The GitHub repository TakanashaTaryu/Osteosarcoma-Histopathology-Classification contains a labelled image folder "dataset_balanced" with 3 categories: non-tumor, non-viable tumor, viable tumor. Examples follow, each with its label.

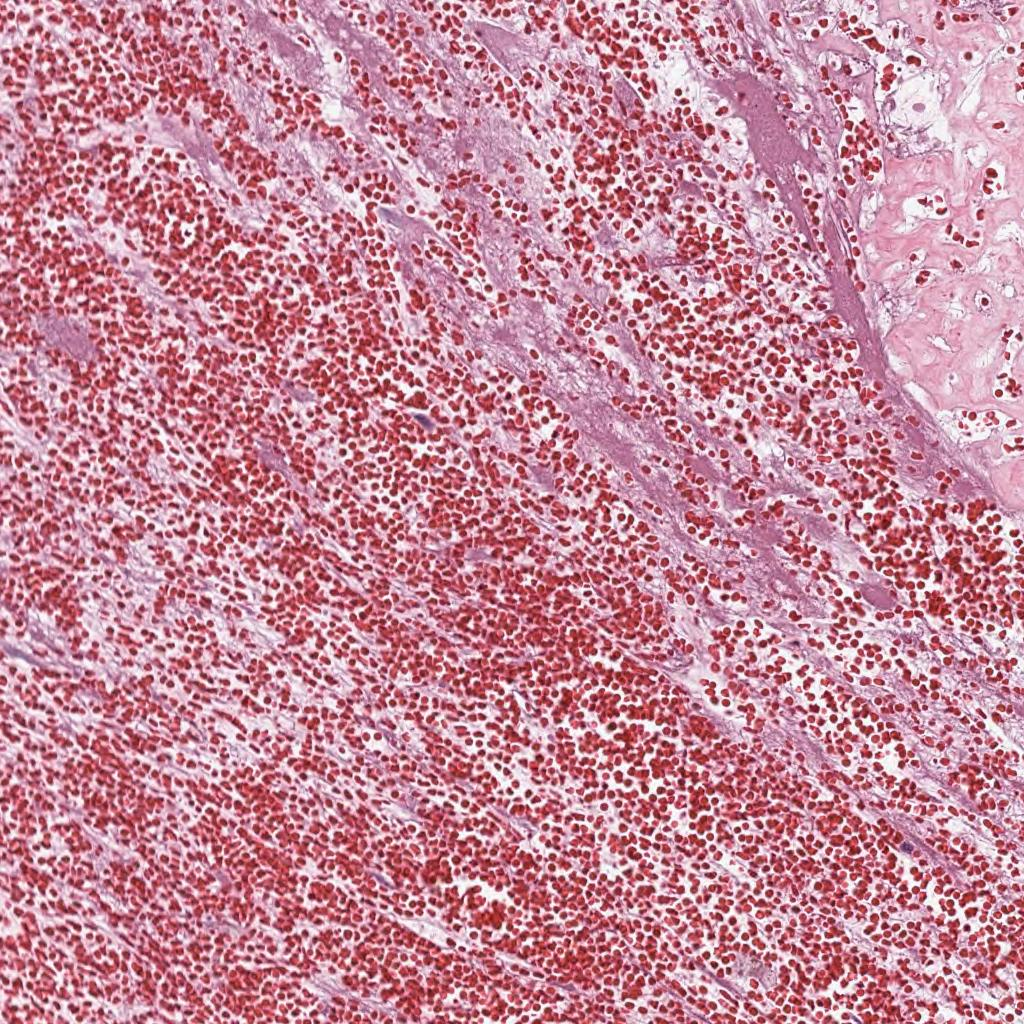
Label: non-viable tumor

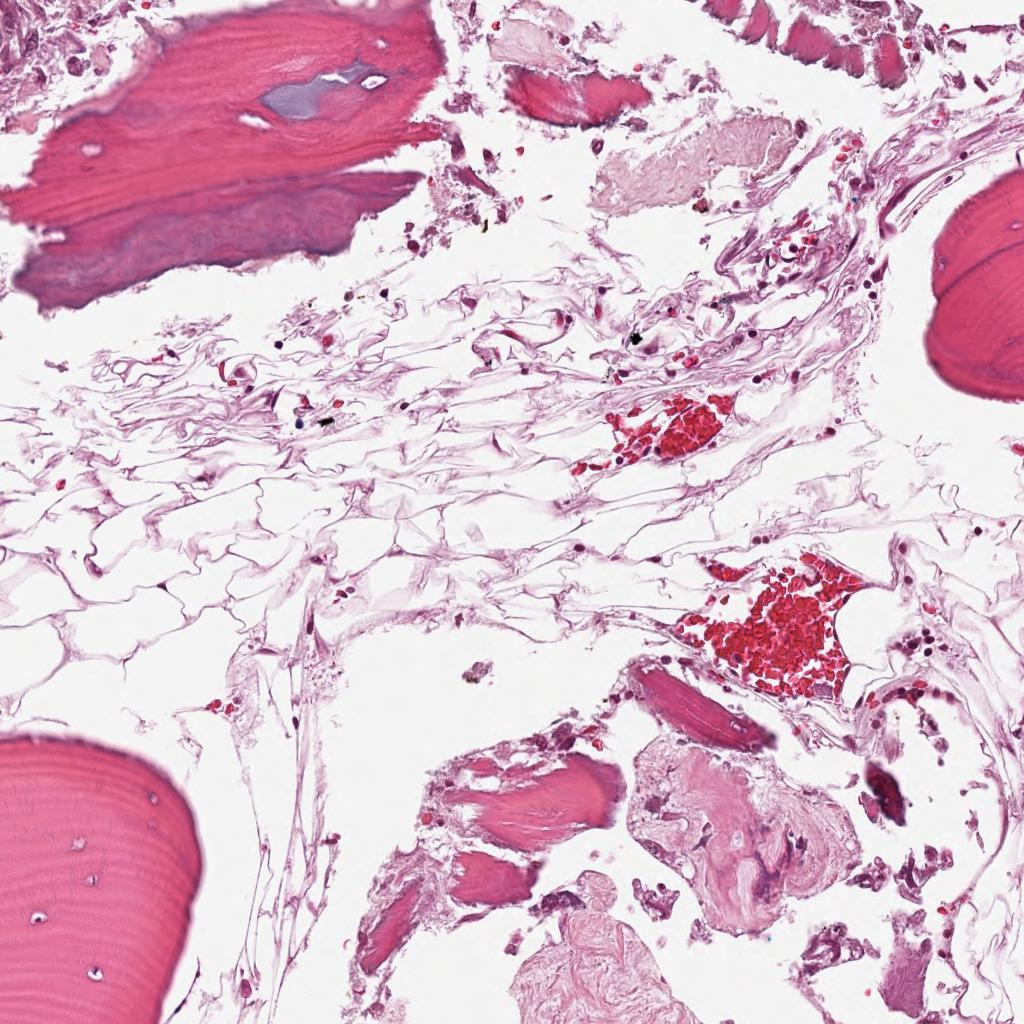
Label: non-tumor

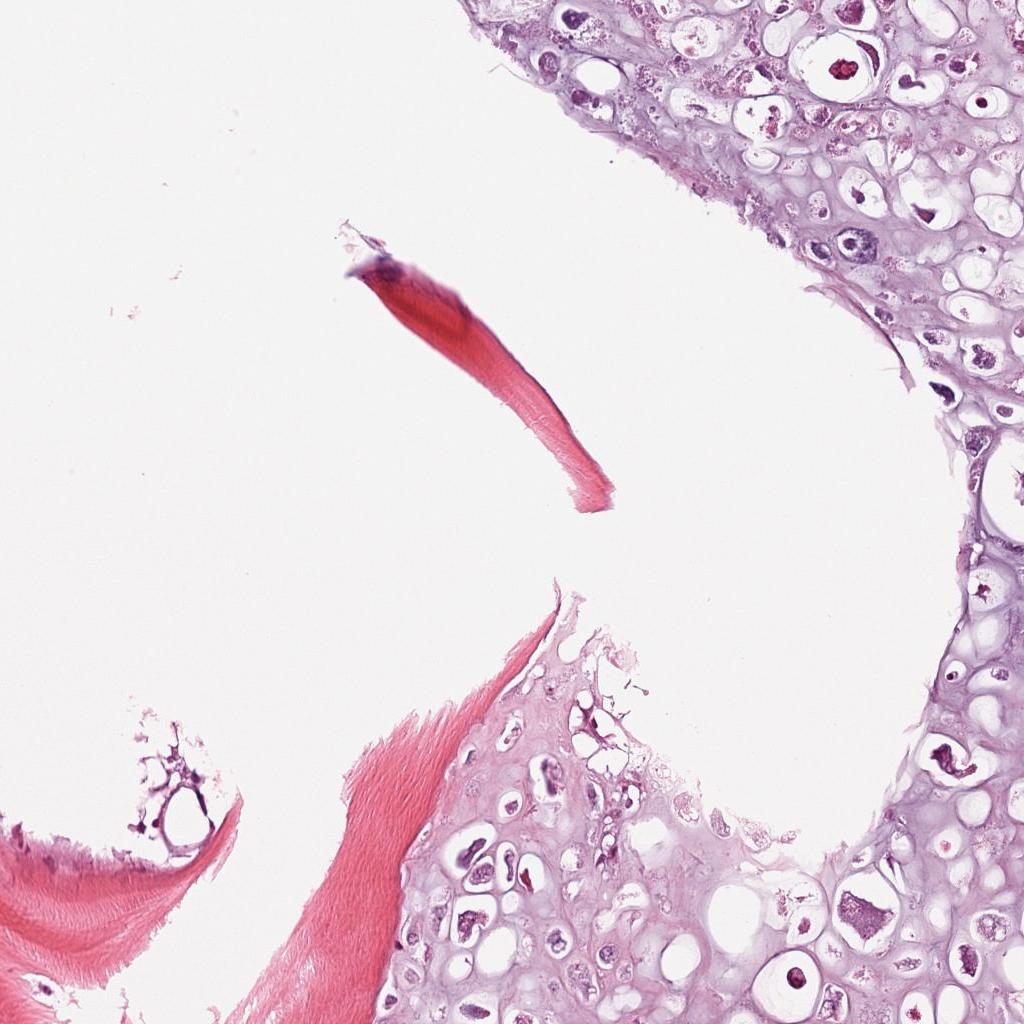
Label: viable tumor

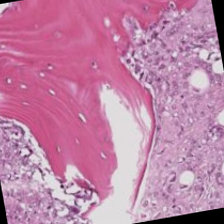
Label: viable tumor

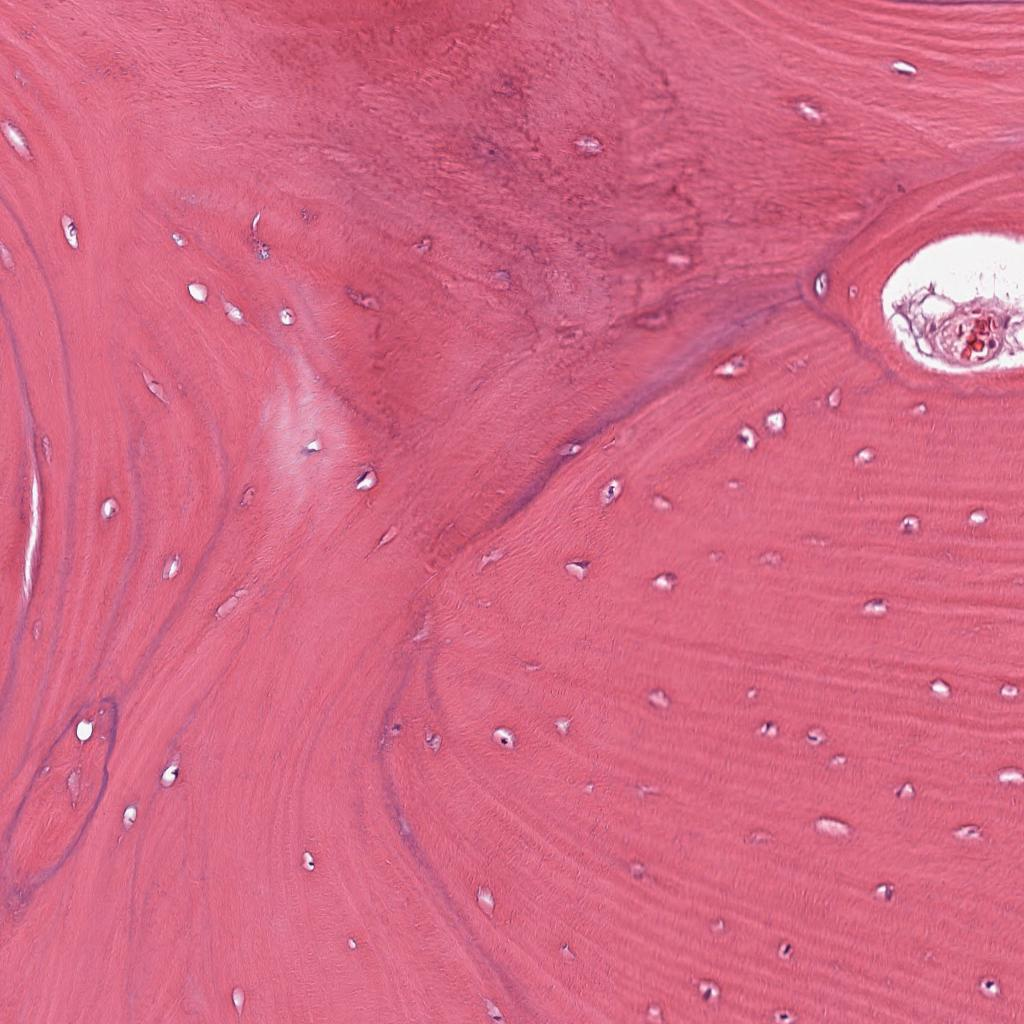
Label: non-tumor

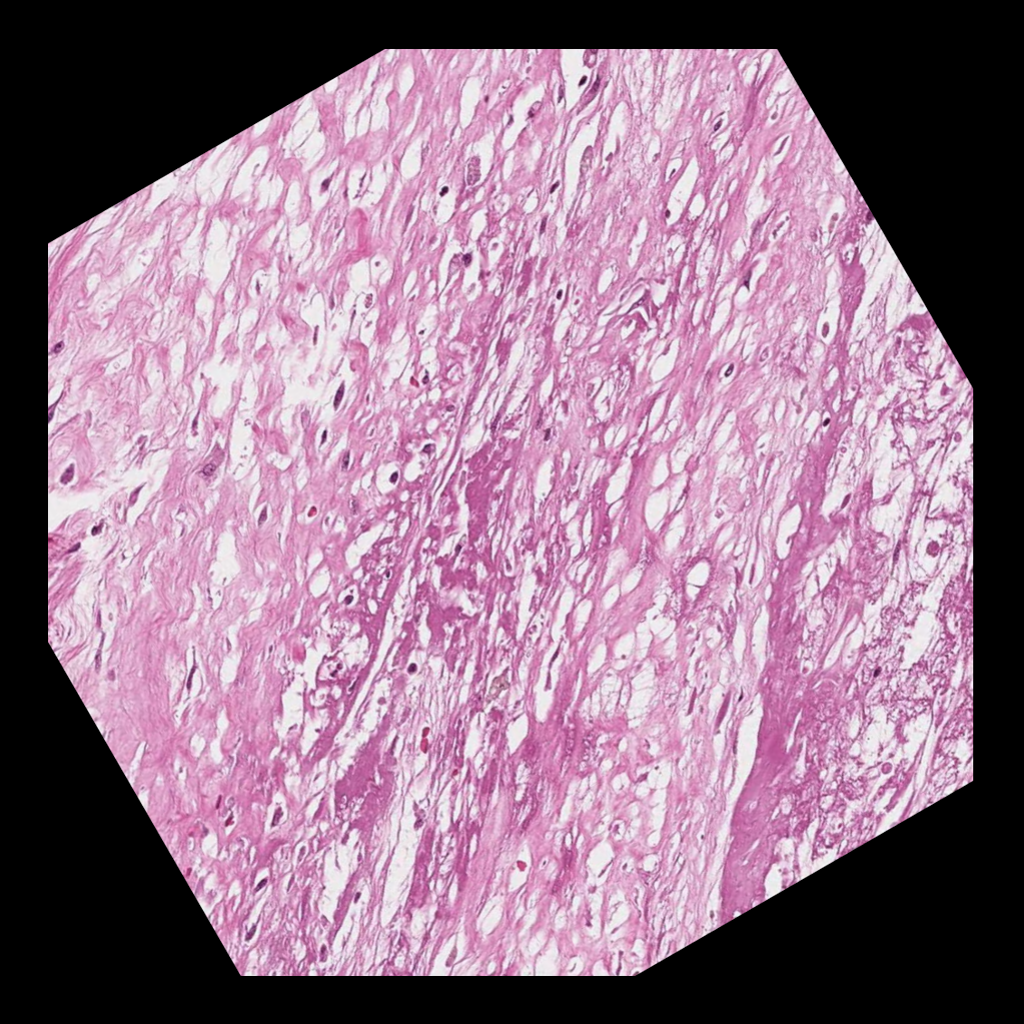
Label: non-viable tumor
